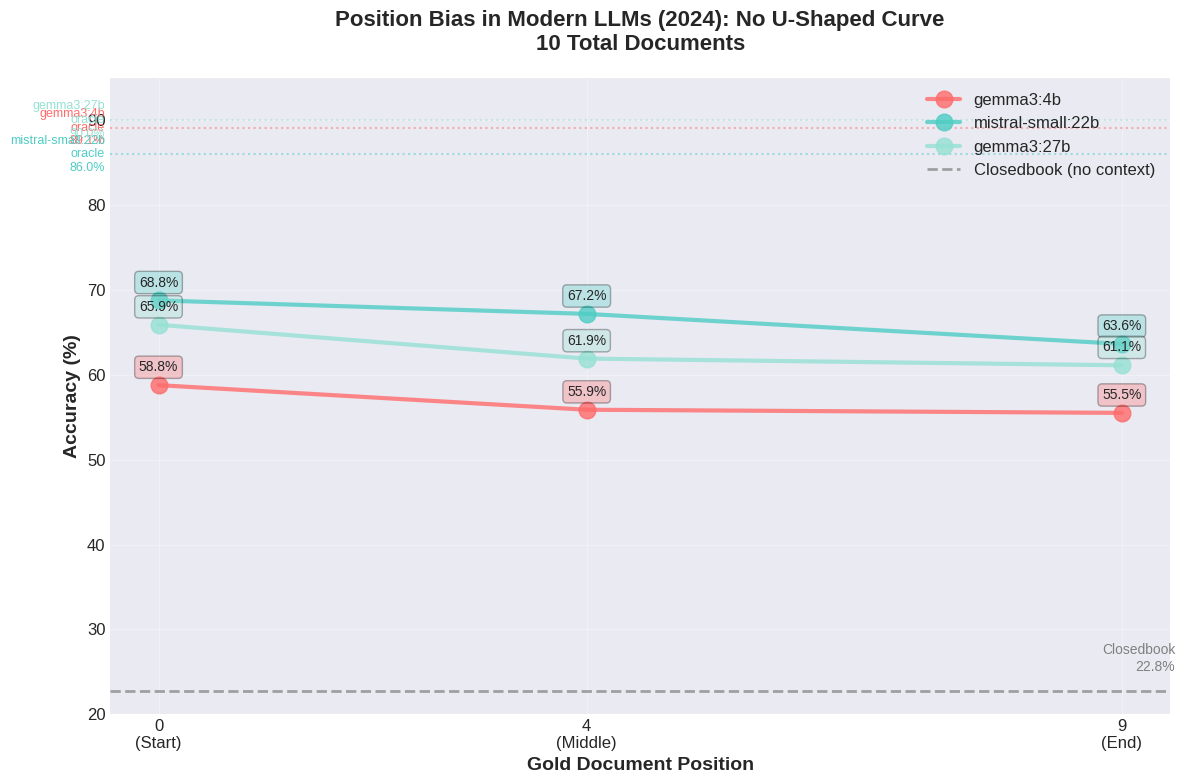

Python code for this plot: (Note: this script raises an exception after producing the figure.)
#!/usr/bin/env python3
"""Create visualizations for Lost in the Middle replication results."""
import matplotlib.pyplot as plt
import matplotlib
matplotlib.use('Agg')  # Non-interactive backend
import numpy as np

# Set style
plt.style.use('seaborn-v0_8-darkgrid')
plt.rcParams['figure.figsize'] = (12, 8)
plt.rcParams['font.size'] = 12

# Results data
oracle_scores = {
    'gemma3:4b': 0.8915,
    'mistral-small:22b': 0.8599,
    'gemma3:27b': 0.9002
}

position_scores = {
    'gemma3:4b': {
        0: 0.5879,
        4: 0.5589,
        9: 0.5552
    },
    'mistral-small:22b': {
        0: 0.6878,
        4: 0.6719,
        9: 0.6365
    },
    'gemma3:27b': {
        0: 0.6591,
        4: 0.6192,
        9: 0.6113
    }
}

closedbook_score = 0.2279

# Colors for each model
colors = {
    'gemma3:4b': '#FF6B6B',
    'mistral-small:22b': '#4ECDC4',
    'gemma3:27b': '#95E1D3'
}

##############################################################################
# Figure 1: Position vs Accuracy (Main Result)
##############################################################################

fig, ax = plt.subplots(figsize=(12, 8))

for model, scores in position_scores.items():
    positions = sorted(scores.keys())
    accuracies = [scores[p] * 100 for p in positions]

    ax.plot(positions, accuracies, marker='o', linewidth=3, markersize=12,
            label=model, color=colors[model], alpha=0.8)

    # Add value labels
    for pos, acc in zip(positions, accuracies):
        ax.annotate(f'{acc:.1f}%',
                   xy=(pos, acc),
                   xytext=(0, 10),
                   textcoords='offset points',
                   ha='center',
                   fontsize=10,
                   bbox=dict(boxstyle='round,pad=0.3', facecolor=colors[model], alpha=0.3))

# Add oracle and closedbook reference lines
ax.axhline(y=closedbook_score * 100, color='gray', linestyle='--',
           linewidth=2, alpha=0.7, label='Closedbook (no context)')
ax.text(9.5, closedbook_score * 100 + 2, 'Closedbook\n22.8%',
        ha='right', va='bottom', fontsize=10, color='gray')

# Oracle lines
for model in position_scores.keys():
    oracle_acc = oracle_scores[model] * 100
    ax.axhline(y=oracle_acc, color=colors[model], linestyle=':',
               linewidth=1.5, alpha=0.5)
    ax.text(-0.5, oracle_acc, f'{model}\noracle\n{oracle_acc:.1f}%',
            ha='right', va='center', fontsize=9, color=colors[model])

ax.set_xlabel('Gold Document Position', fontsize=14, fontweight='bold')
ax.set_ylabel('Accuracy (%)', fontsize=14, fontweight='bold')
ax.set_title('Position Bias in Modern LLMs (2024): No U-Shaped Curve\n10 Total Documents',
             fontsize=16, fontweight='bold', pad=20)
ax.set_xticks([0, 4, 9])
ax.set_xticklabels(['0\n(Start)', '4\n(Middle)', '9\n(End)'])
ax.set_ylim(20, 95)
ax.legend(loc='upper right', fontsize=12, framealpha=0.9)
ax.grid(True, alpha=0.3)

plt.tight_layout()
plt.savefig('Context/results/position_vs_accuracy.png', dpi=300, bbox_inches='tight')
print("✓ Saved: Context/results/position_vs_accuracy.png")
plt.close()

##############################################################################
# Figure 2: Performance Degradation from Oracle
##############################################################################

fig, ax = plt.subplots(figsize=(10, 7))

models = list(position_scores.keys())
x = np.arange(len(models))
width = 0.25

# Calculate degradation at each position
pos_0_degradation = [oracle_scores[m] - position_scores[m][0] for m in models]
pos_4_degradation = [oracle_scores[m] - position_scores[m][4] for m in models]
pos_9_degradation = [oracle_scores[m] - position_scores[m][9] for m in models]

bars1 = ax.bar(x - width, [d * 100 for d in pos_0_degradation], width,
               label='Position 0 (Start)', color='#2ECC71', alpha=0.8)
bars2 = ax.bar(x, [d * 100 for d in pos_4_degradation], width,
               label='Position 4 (Middle)', color='#F39C12', alpha=0.8)
bars3 = ax.bar(x + width, [d * 100 for d in pos_9_degradation], width,
               label='Position 9 (End)', color='#E74C3C', alpha=0.8)

# Add value labels on bars
for bars in [bars1, bars2, bars3]:
    for bar in bars:
        height = bar.get_height()
        ax.text(bar.get_x() + bar.get_width()/2., height,
                f'{height:.1f}%',
                ha='center', va='bottom', fontsize=9)

ax.set_xlabel('Model', fontsize=14, fontweight='bold')
ax.set_ylabel('Performance Degradation from Oracle (%)', fontsize=14, fontweight='bold')
ax.set_title('How Much Does Position Hurt? (Lower is Better)\nDegradation = Oracle Accuracy - Position Accuracy',
             fontsize=15, fontweight='bold', pad=20)
ax.set_xticks(x)
ax.set_xticklabels(models, rotation=15, ha='right')
ax.legend(fontsize=11, loc='upper left')
ax.grid(True, alpha=0.3, axis='y')

plt.tight_layout()
plt.savefig('Context/results/degradation_from_oracle.png', dpi=300, bbox_inches='tight')
print("✓ Saved: Context/results/degradation_from_oracle.png")
plt.close()

##############################################################################
# Figure 3: Model Comparison (All Settings)
##############################################################################

fig, ax = plt.subplots(figsize=(14, 8))

x_labels = ['Oracle\n(Upper Bound)', 'Pos 0\n(Start)', 'Pos 4\n(Middle)',
            'Pos 9\n(End)', 'Closedbook\n(Lower Bound)']
x_positions = np.arange(len(x_labels))
width = 0.25

for i, (model, color) in enumerate(colors.items()):
    values = [
        oracle_scores[model] * 100,
        position_scores[model][0] * 100,
        position_scores[model][4] * 100,
        position_scores[model][9] * 100,
        closedbook_score * 100 if model == 'gemma3:4b' else None
    ]

    # Handle closedbook (only for gemma3:4b)
    if model == 'gemma3:4b':
        bars = ax.bar(x_positions + (i - 1) * width, values, width,
                     label=model, color=color, alpha=0.8)
    else:
        bars = ax.bar(x_positions[:-1] + (i - 1) * width, values[:-1], width,
                     label=model, color=color, alpha=0.8)

    # Add value labels
    for j, (bar, val) in enumerate(zip(bars, [v for v in values if v is not None])):
        ax.text(bar.get_x() + bar.get_width()/2., val + 1,
                f'{val:.1f}%',
                ha='center', va='bottom', fontsize=9, rotation=0)

ax.set_xlabel('Experimental Setting', fontsize=14, fontweight='bold')
ax.set_ylabel('Accuracy (%)', fontsize=14, fontweight='bold')
ax.set_title('Comprehensive Model Comparison Across All Settings',
             fontsize=16, fontweight='bold', pad=20)
ax.set_xticks(x_positions)
ax.set_xticklabels(x_labels)
ax.set_ylim(0, 100)
ax.legend(fontsize=12, loc='upper right')
ax.grid(True, alpha=0.3, axis='y')

plt.tight_layout()
plt.savefig('Context/results/comprehensive_comparison.png', dpi=300, bbox_inches='tight')
print("✓ Saved: Context/results/comprehensive_comparison.png")
plt.close()

##############################################################################
# Figure 4: Comparison with Original Paper (2023 vs 2024)
##############################################################################

fig, ax = plt.subplots(figsize=(12, 7))

# Original paper data (20-doc, positions 0, 9-10, 19)
original_mpt30b = [0.567, 0.35, 0.562]  # Estimated middle from paper
original_longchat = [0.686, 0.45, 0.550]  # Estimated middle from paper

# Our data (10-doc, positions 0, 4, 9) - normalized positions for comparison
# Map our positions to comparable scale: 0→0, 4→10, 9→19 (20-doc equivalent)
our_positions_scaled = [0, 10, 19]
our_gemma4b = [position_scores['gemma3:4b'][p] for p in [0, 4, 9]]
our_mistral22b = [position_scores['mistral-small:22b'][p] for p in [0, 4, 9]]
our_gemma27b = [position_scores['gemma3:27b'][p] for p in [0, 4, 9]]

# Plot original paper results
ax.plot([0, 10, 19], [v * 100 for v in original_mpt30b],
        marker='s', linewidth=2.5, markersize=10,
        label='MPT-30B (2023, 30B)', color='#95A5A6',
        linestyle='--', alpha=0.7)
ax.plot([0, 10, 19], [v * 100 for v in original_longchat],
        marker='s', linewidth=2.5, markersize=10,
        label='LongChat-13B (2023, 13B)', color='#7F8C8D',
        linestyle='--', alpha=0.7)

# Plot our results
ax.plot(our_positions_scaled, [v * 100 for v in our_gemma4b],
        marker='o', linewidth=3, markersize=12,
        label='Gemma3:4b (2024, 4B)', color=colors['gemma3:4b'], alpha=0.9)
ax.plot(our_positions_scaled, [v * 100 for v in our_mistral22b],
        marker='o', linewidth=3, markersize=12,
        label='Mistral-Small (2024, 22B)', color=colors['mistral-small:22b'], alpha=0.9)
ax.plot(our_positions_scaled, [v * 100 for v in our_gemma27b],
        marker='o', linewidth=3, markersize=12,
        label='Gemma3:27b (2024, 27B)', color=colors['gemma3:27b'], alpha=0.9)

ax.set_xlabel('Gold Document Position (Scaled)', fontsize=14, fontweight='bold')
ax.set_ylabel('Accuracy (%)', fontsize=14, fontweight='bold')
ax.set_title('2023 vs 2024: Has Position Bias Changed?\nOriginal Paper (20-doc) vs Our Replication (10-doc)',
             fontsize=15, fontweight='bold', pad=20)
ax.set_xticks([0, 10, 19])
ax.set_xticklabels(['Start', 'Middle', 'End'])
ax.set_ylim(30, 75)
ax.legend(fontsize=11, loc='lower left', ncol=2)
ax.grid(True, alpha=0.3)

# Add annotation
ax.text(10, 70, '2024 models:\n• Higher overall performance\n• Less dramatic middle drop\n• No clear U-shape',
        bbox=dict(boxstyle='round,pad=0.5', facecolor='yellow', alpha=0.3),
        fontsize=10, ha='center')

plt.tight_layout()
plt.savefig('Context/results/2023_vs_2024_comparison.png', dpi=300, bbox_inches='tight')
print("✓ Saved: Context/results/2023_vs_2024_comparison.png")
plt.close()

print("\n✅ All visualizations created successfully!")
print("📊 Check Context/results/ for PNG files")
